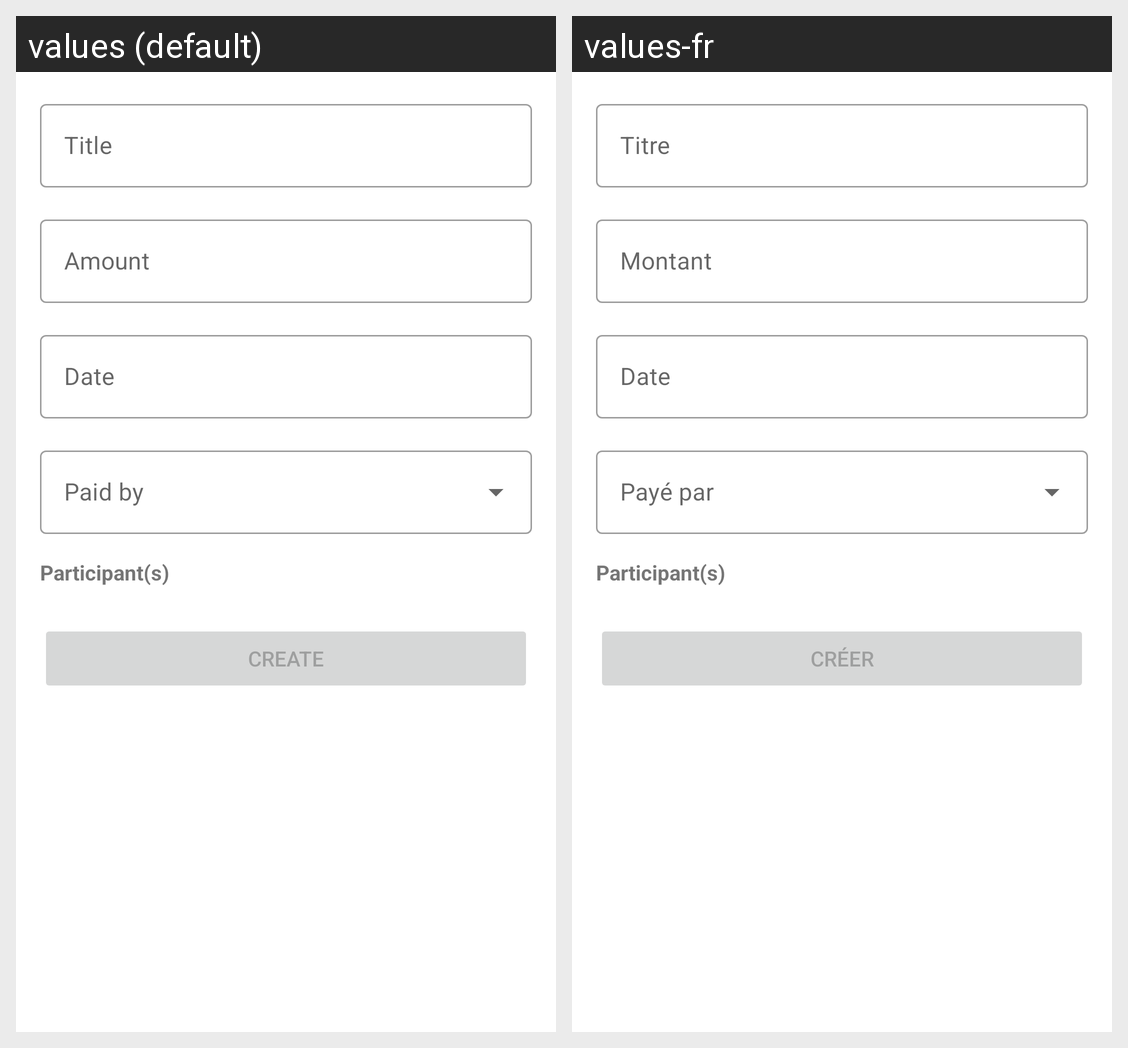

Locale-by-locale string values for the Android screen shown in this grid:
Android screen res/layout/activity_create_spent.xml rendered under 2 locales, left to right: values (default), values-fr. Device: Nexus 5 (rendered at 1080×1920; each locale shown at half size, 540×960, under a caption strip naming it); theme AppTheme.
Strings drawn on this screen, with the default value and each locale's value (text and hints the layout hard-codes, and strings that could not be matched under every locale, appear in the picture but are not listed):

title
  values: Title
  values-fr: Titre

amount
  values: Amount
  values-fr: Montant

date
  values: Date
  values-fr: Date

for_who
  values: Participant(s)
  values-fr: Participant(s)

create
  values: Create
  values-fr: Créer
